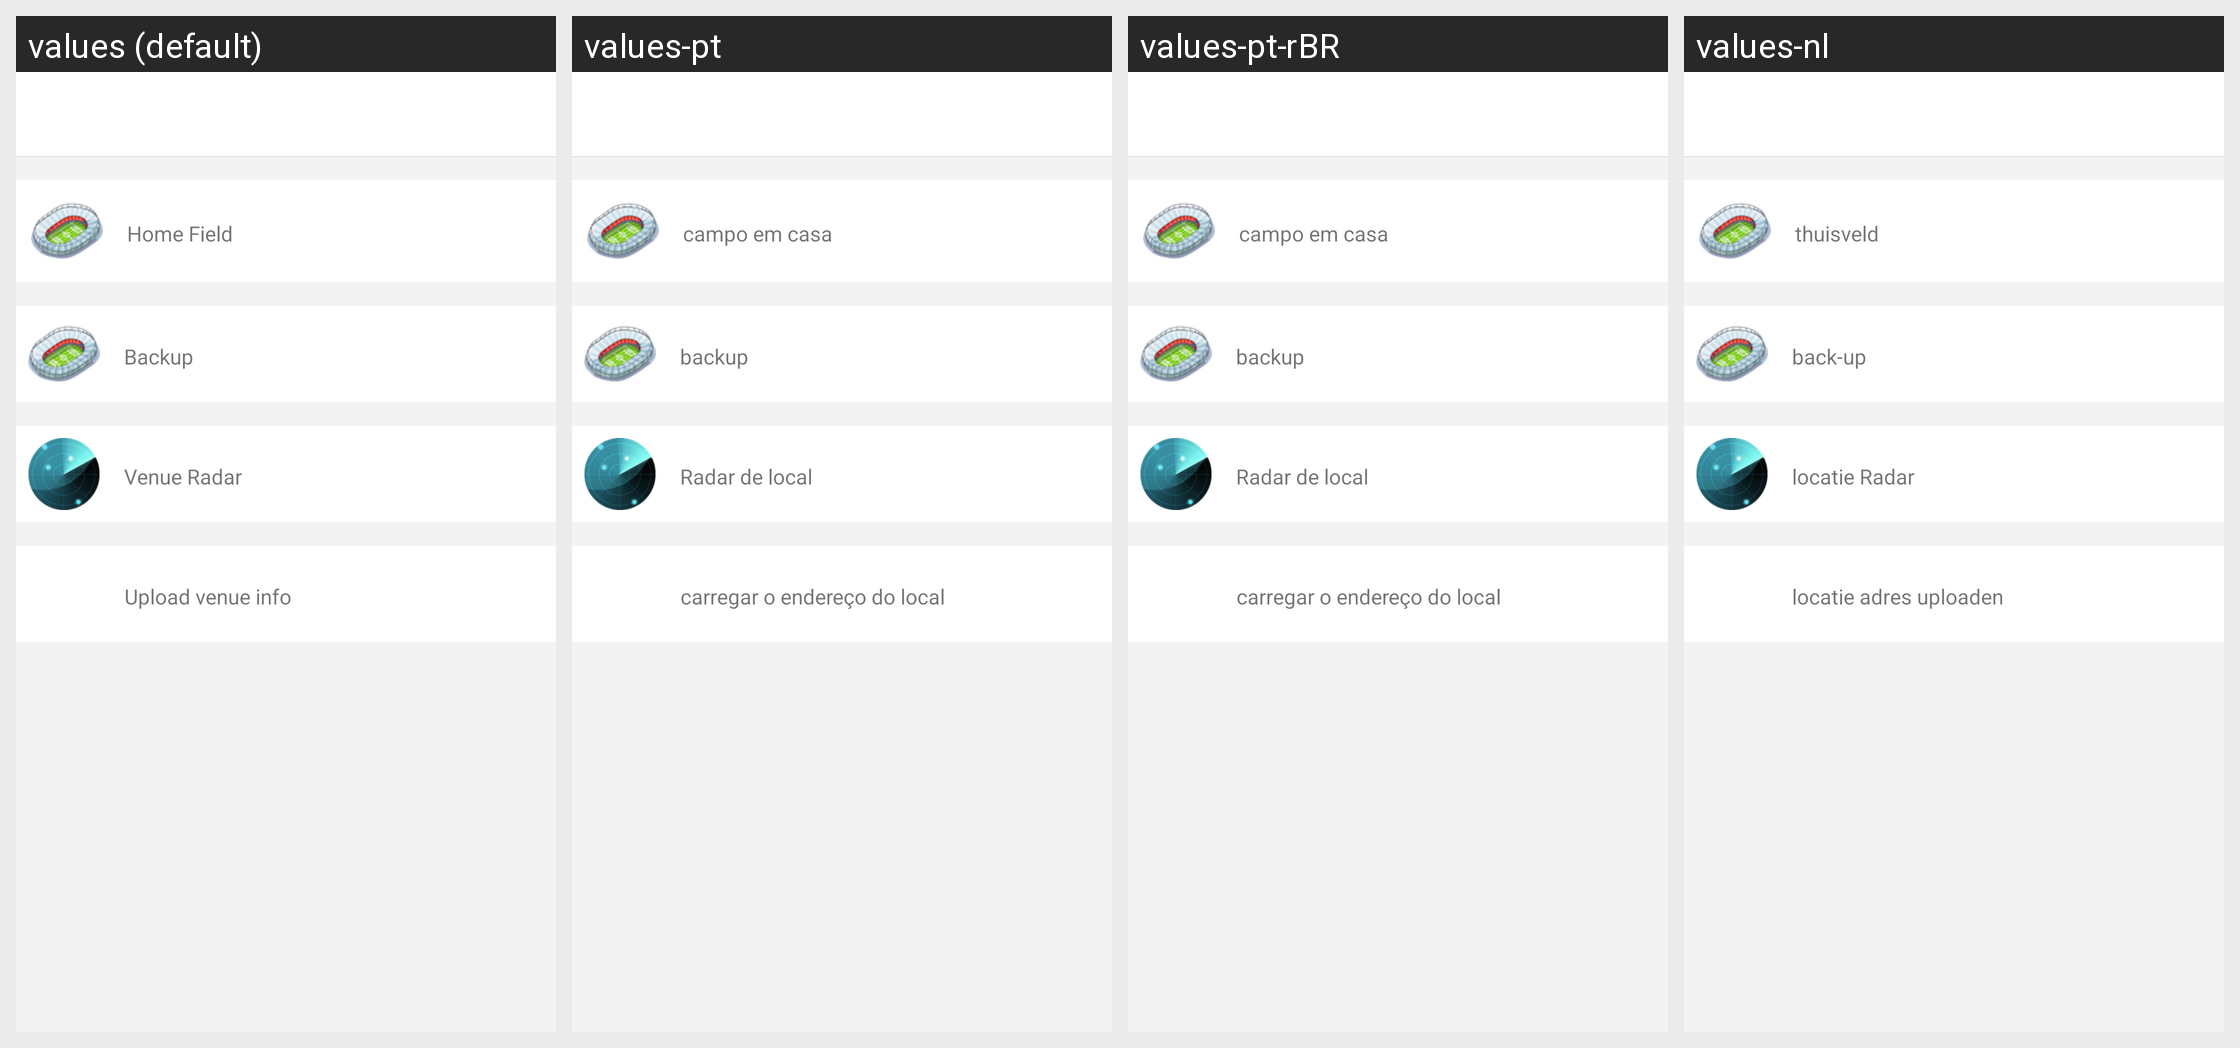

Here is an Android app screen in its default locale and in the app's own translations. Write out the translated-string differences for the strings that appear on this screen.
Android screen res/layout/ome_activity_myvenue.xml rendered under 4 locales, left to right: values (default), values-pt, values-pt-rBR, values-nl. Device: Nexus 5 (rendered at 1080×1920; each locale shown at half size, 540×960, under a caption strip naming it); theme Theme.Playround.Base.
Other locales in the repository, not shown: values-de, values-es, values-fr, values-id, values-in, values-ru, values-zh, values-zh-rHK, values-zh-rTW.
Strings drawn on this screen, with the default value and each locale's value (text and hints the layout hard-codes, and strings that could not be matched under every locale, appear in the picture but are not listed):

OMEPARSEMYVENUEHOMEVENUE
  values: Home Field
  values-pt: campo em casa
  values-pt-rBR: campo em casa
  values-nl: thuisveld

OMEPARSEMYVENUEBACKUPVENUE
  values: Backup
  values-pt: backup
  values-pt-rBR: backup
  values-nl: back-up

OMEPARSEMYVENUERADAR
  values: Venue Radar
  values-pt: Radar de local
  values-pt-rBR: Radar de local
  values-nl: locatie Radar

OMEPARSEMEMYVENUEUPLOAD
  values: Upload venue info
  values-pt: carregar o endereço do local
  values-pt-rBR: carregar o endereço do local
  values-nl: locatie adres uploaden
